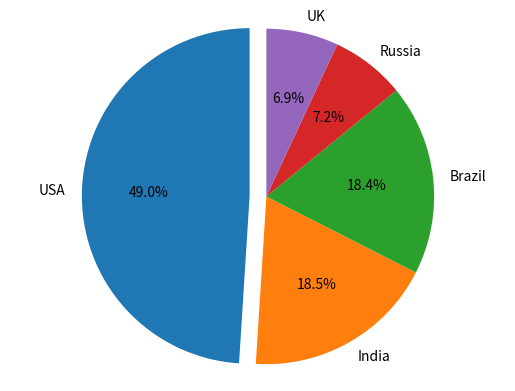

Write Python code to recreate this figure.
#start an empty dictionary
my_dict={}
#list the key and value
countries={'USA':29862124,'India':11285561,'Brazil':112059}
import matplotlib.pyplot as plt
labels='USA','India','Brazil','Russia','UK'
sizes=[29862124,11285561,11205972,4360823,4234924]
explode=(0.1,0,0,0,0)
#specifies the fraction of the radius with which to offset each wedge
plt.pie(sizes,explode=explode,labels=labels,autopct='%1.1f%%',shadow=False,startangle=90)
plt.axis('equal')
#Equal aspect ratio ensures that pie is drawn as a cricle
plt.show()